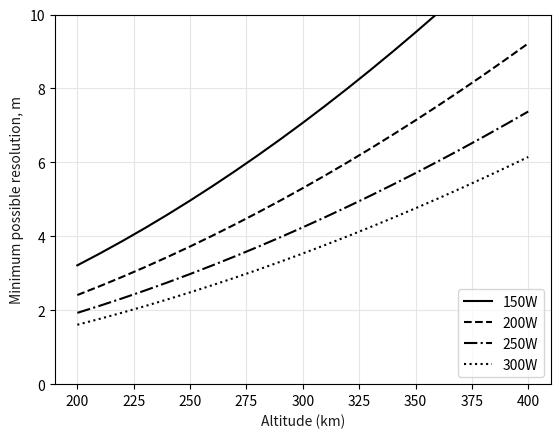

Python code for this plot:
import numpy as np
import matplotlib.pyplot as plt
from matplotlib.ticker import ScalarFormatter

def calc_min_res(h, P_pay):
    Eshot =  (2 * np.pi * Edet * h**2)/(Q * A * rho * (tau**2))                # output laser energy per shot, J
    res_min =  (Eshot/(P_pay * L_e)) * ((Re * np.sqrt(mu)) / ((Re + h)**(3/2)))
    return res_min

def plot_graph(x_data, y_data, x_label, y_label, y_lim, scale, ax1_col, legend=None):
    ax = plt.figure().add_subplot(111)
    grey = (.1, .1, .1)

    # cols = [
    #     "darkorange",
    #     "green",
    #     "cornflowerblue",
    # ]

    col_mono = "black"
    cols = [col_mono for x in range(10)]

    linestyles = ['-', '--', '-.', ':']

    for y in range(len(y_data)):
        ax.plot(
            x_data,
            y_data[y],
            color=cols[y],
            linestyle=linestyles[y],
            label=legend[y]
        )

    ax.set_ylim(y_lim[0], y_lim[1])
    ax.set_yscale(scale)
    ax.set_xlabel(x_label, color=(.1, .1, .1))
    ax.set_ylabel(y_label, color=grey)

    ax.legend(loc='lower right', shadow=False, facecolor='white')
    ax.grid(which="both", color=(.9, .9, .9))
    ax.yaxis.set_major_formatter(ScalarFormatter())

    ax.set_facecolor((1., 1., 1.))
    return ax




# define constants
mu =  3.986004418 * 10**14    # standard gravitational parameter, m^3/s^2
Re = 6371000               # mean Earth radius, m

# Laser parameters
P_pay = [150, 200, 250, 300]
L_e = 0.08
Edet  = 0.562 *10**-15
Q = 0.45
A = 0.24 # 0.5
rho = 0.4
tau = 0.8


# Altitude
h = [i*1000 for i in range(200,401,10)]

res_min = []
for j in range(0, len(P_pay)):
    res_min.append([])
    P = P_pay[j]
    for i in h:
        res_min[j].append(calc_min_res(i, P))
    
    #plt.plot([i/1000 for i in h], res_min[j], label = str(P) + "W")

#plt.xlabel('Altitude, km')
#plt.ylabel('Minimum possible resolution, m')
#plt.xlim(200, 500)
#plt.ylim(0, 10)
#plt.legend()
#plt.show()
#plt.savefig("Figures/min_res_plot.jpg")

ax0 = plot_graph(
        [i/1000 for i in h],
        [j for j in res_min],
        'Altitude (km)',
        'Minimum possible resolution, m',
        (0, 10),
        "linear",
        (0.1, 0.4, 0.85),
        [str(i) + "W" for i in P_pay],
    )

plt.show()
#plt.savefig("Figures/res_v_alt.eps")          
            

